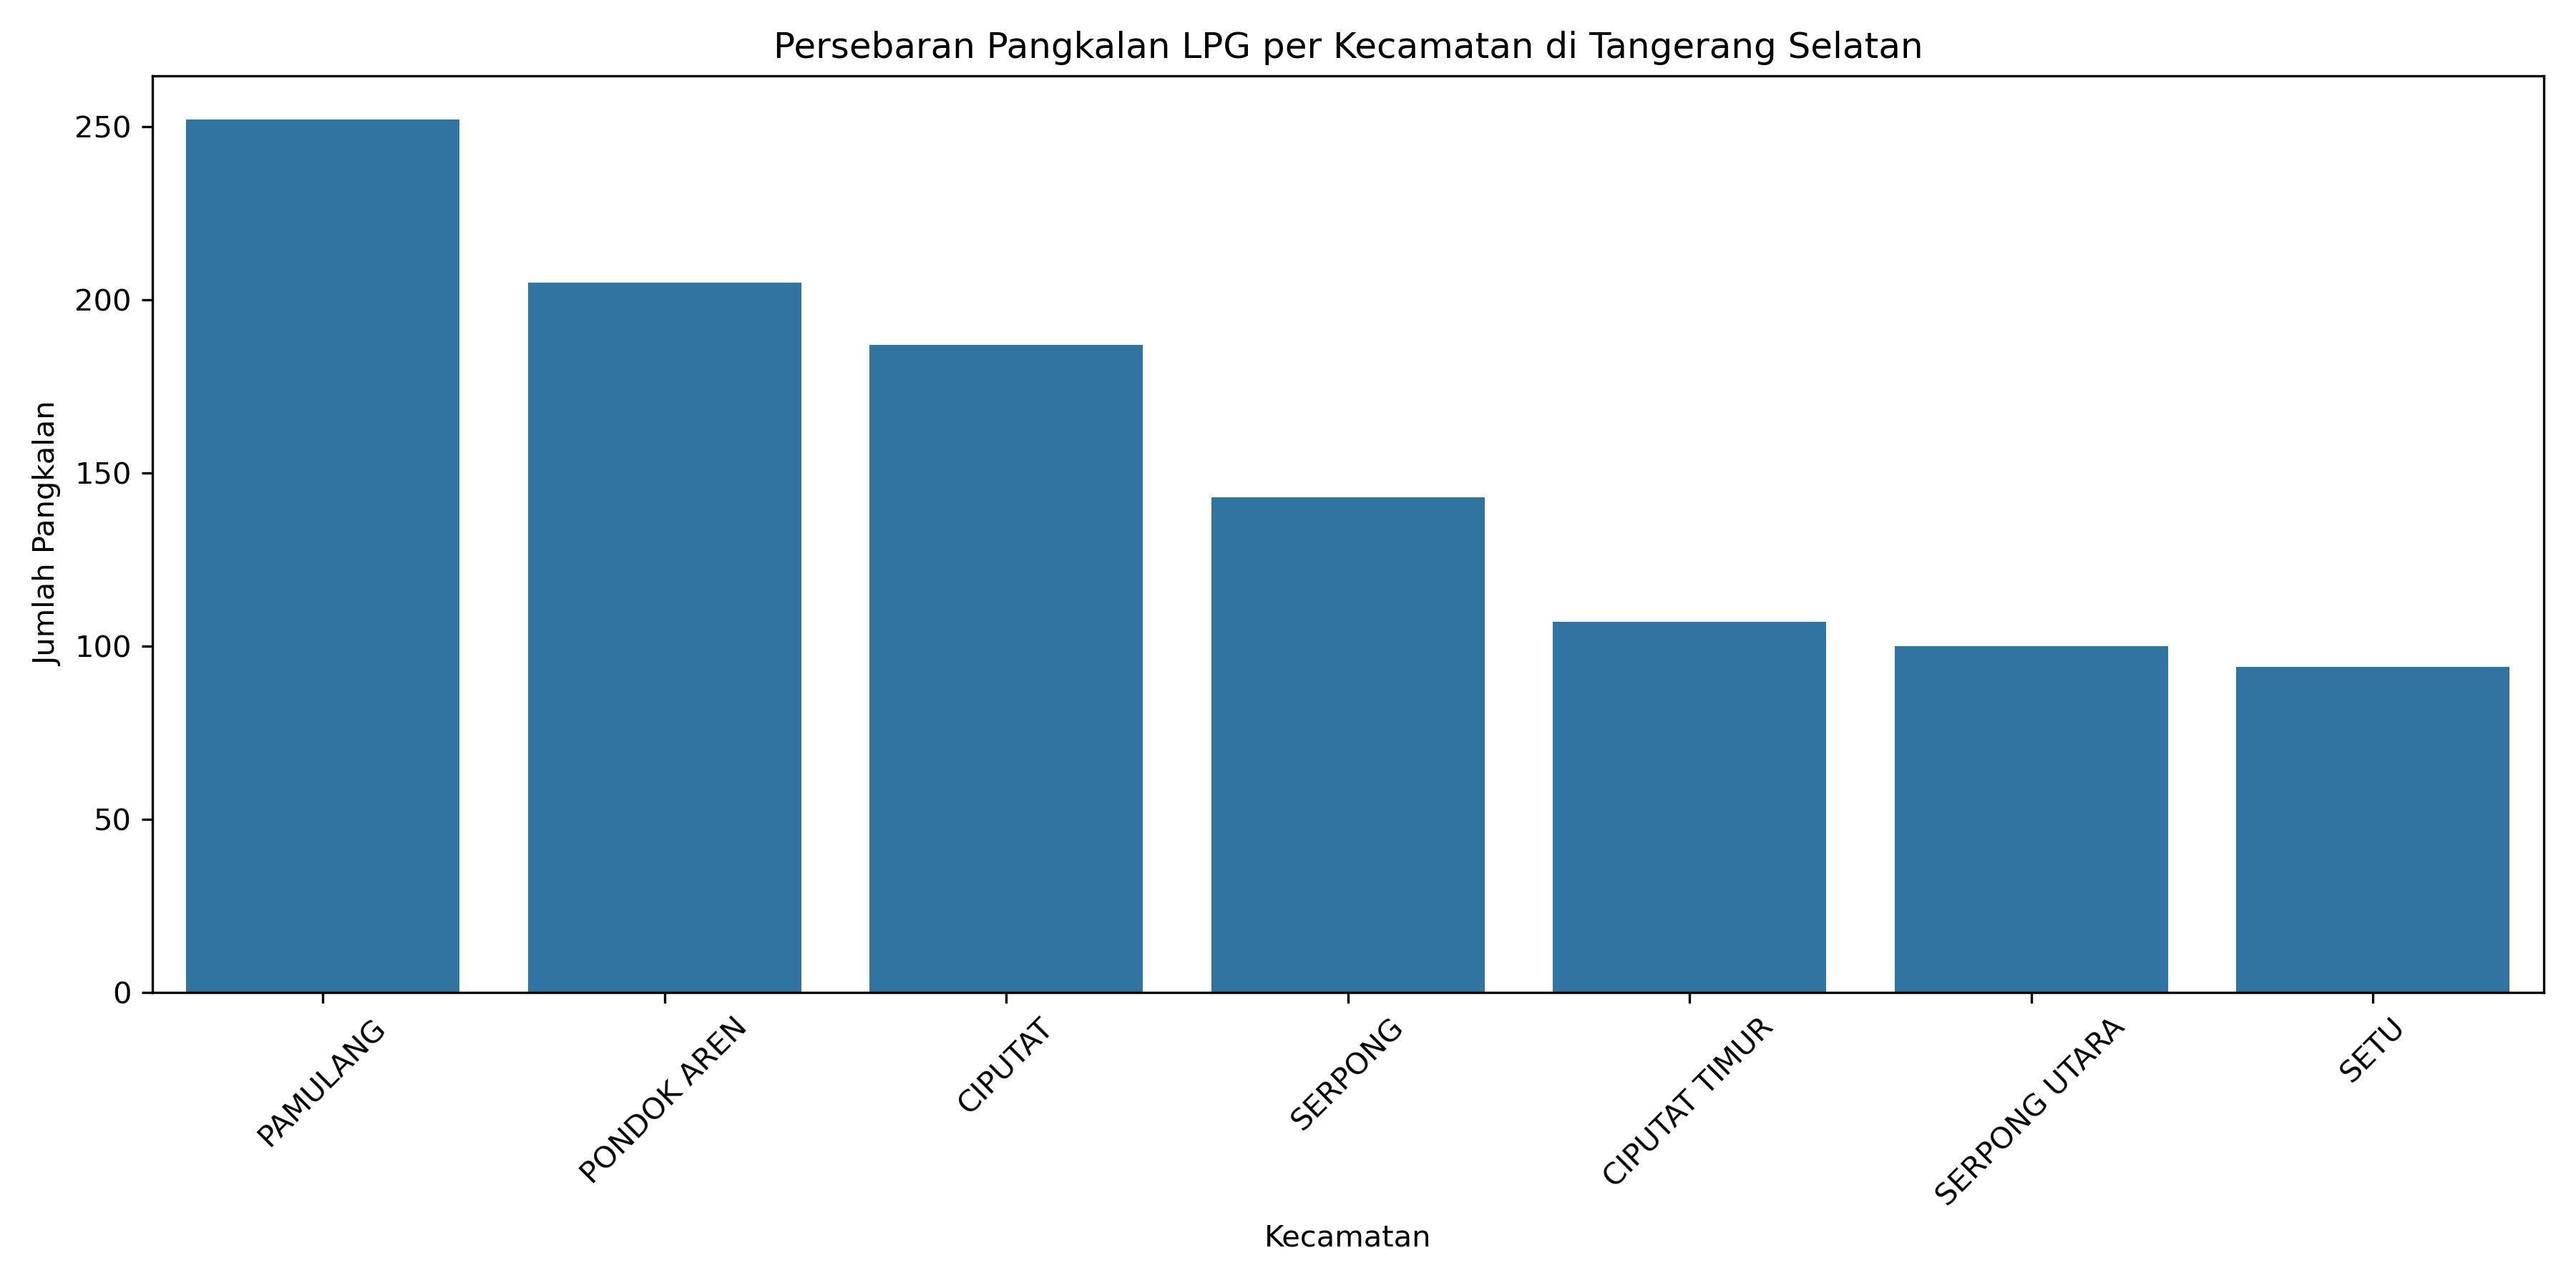

Source data for this figure (header and first rows):
Kecamatan, Jumlah Pangkalan, Persentase Distribusi
PAMULANG, 252, 23.16
PONDOK AREN, 205, 18.84
CIPUTAT, 187, 17.19
SERPONG, 143, 13.14
CIPUTAT TIMUR, 107, 9.83
SERPONG UTARA, 100, 9.19
SETU, 94, 8.64
